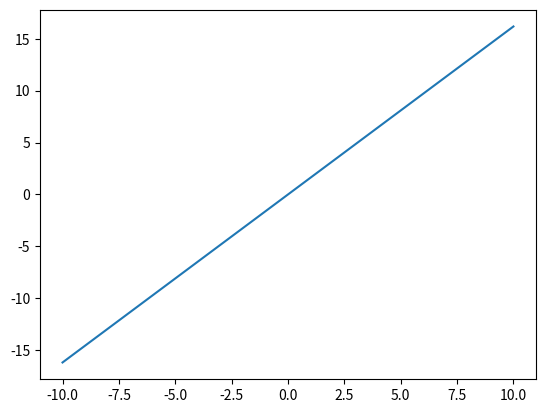

Python code for this plot:
import matplotlib.pyplot as plt
import numpy as np
import math

def golden_ratio(x):
    return ((1 + math.sqrt(5)) / 2) * x

x = np.linspace(-10, 10, 100)  # Create a list of evenly-spaced numbers over the range
plt.plot(x, golden_ratio(x))       # Plot the sine of each x point
plt.show()                   # Display the plot
